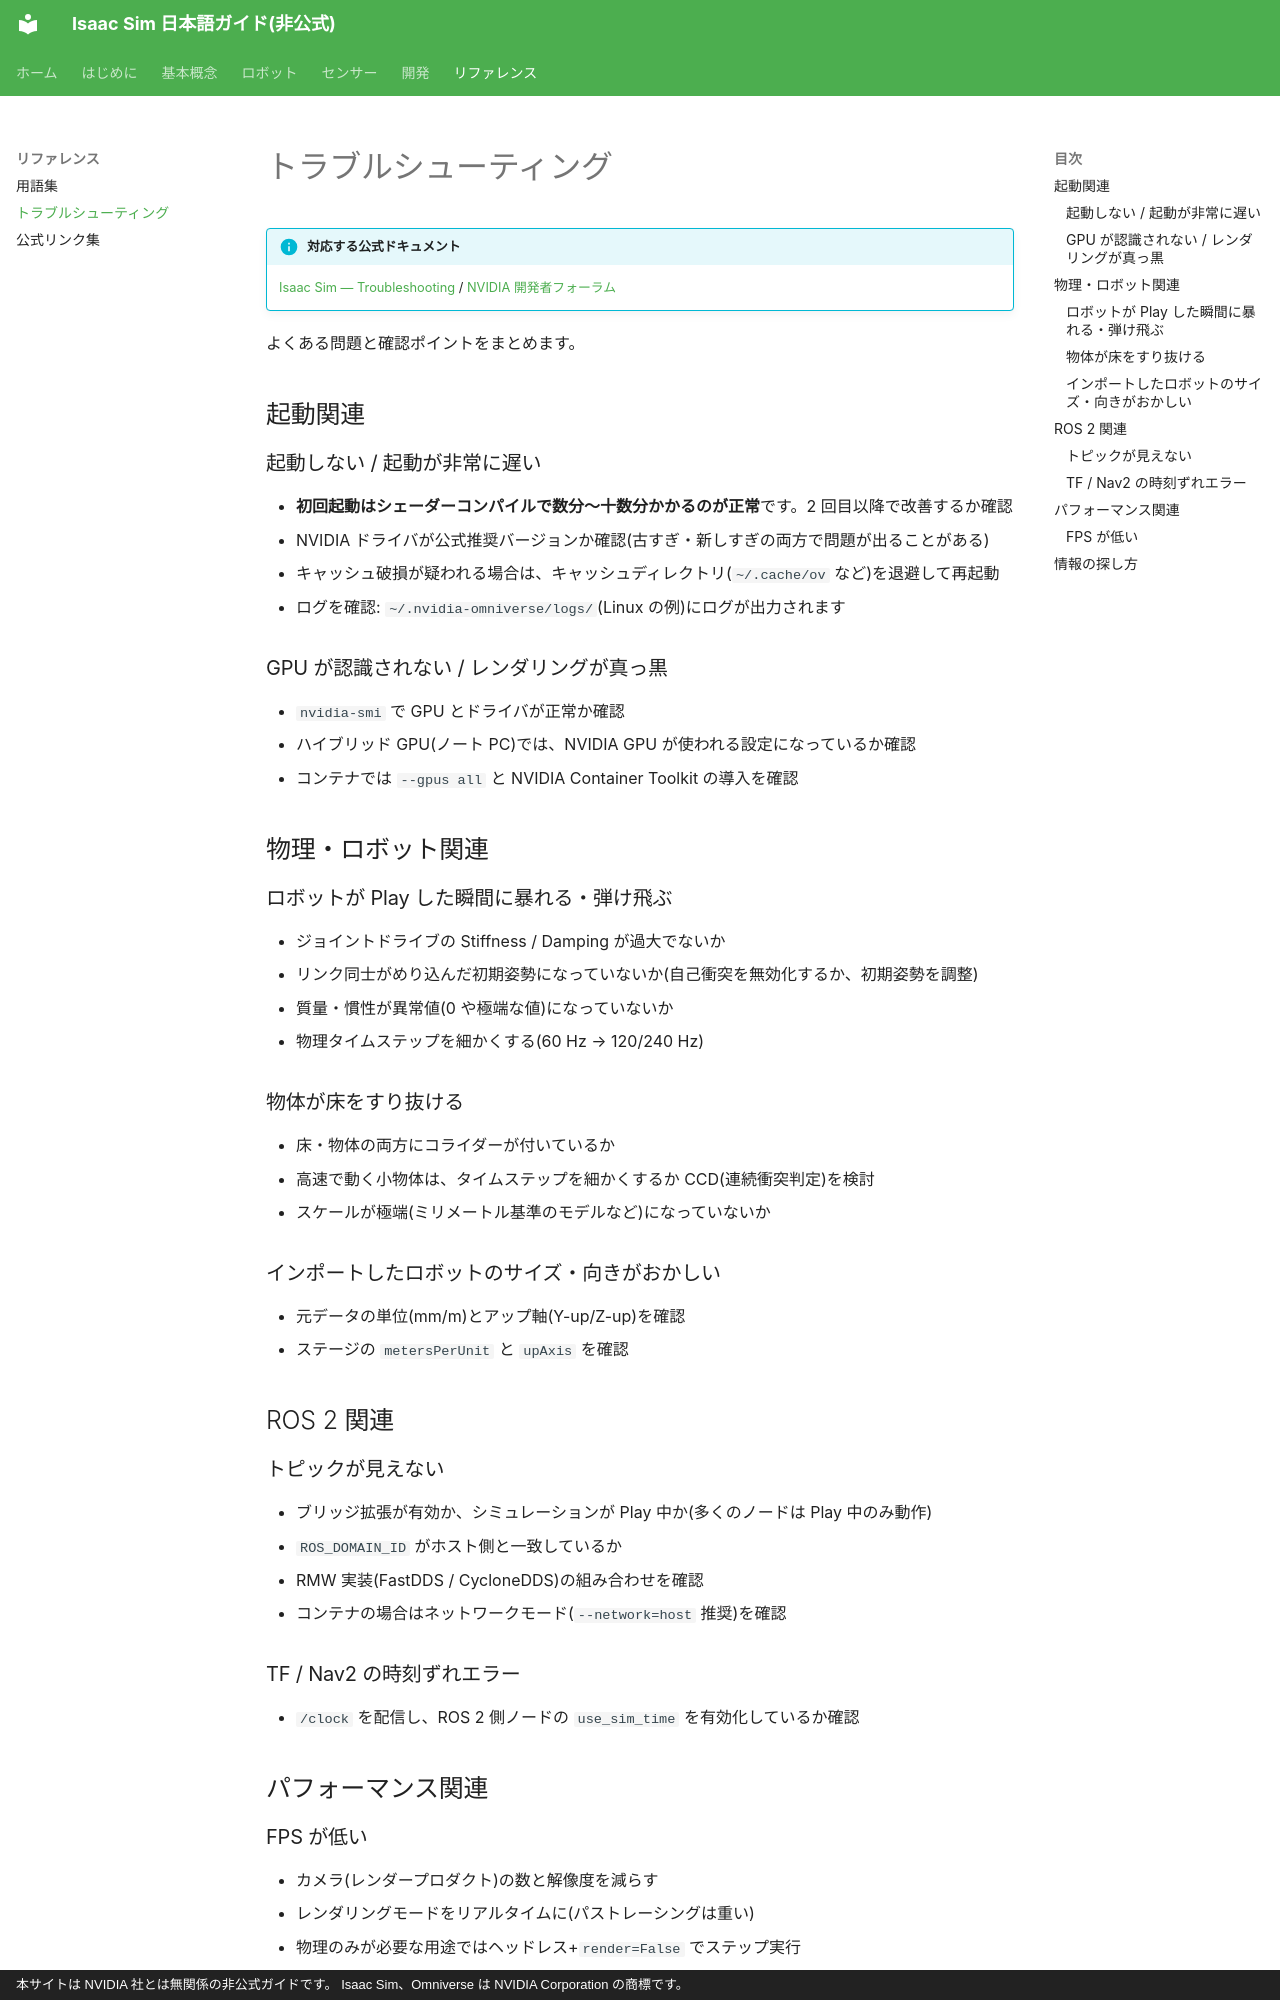

repository: tatsuya-fukuoka/isaacsim-doc-ja · page: reference/troubleshooting/index.html · generator: mkdocs · copyright: 本サイトは NVIDIA 社とは無関係の非公式ガイドです。 Isaac Sim、Omniverse は NVIDIA Corporation の商標です。

# トラブルシューティング

!!! info "対応する公式ドキュメント"
    [Isaac Sim — Troubleshooting](https://docs.isaacsim.omniverse.nvidia.com/latest/overview/known_issues.html) / [NVIDIA 開発者フォーラム](https://forums.developer.nvidia.com/c/omniverse/simulation/69)

よくある問題と確認ポイントをまとめます。

## 起動関連

### 起動しない / 起動が非常に遅い

- **初回起動はシェーダーコンパイルで数分〜十数分かかるのが正常**です。2 回目以降で改善するか確認
- NVIDIA ドライバが公式推奨バージョンか確認(古すぎ・新しすぎの両方で問題が出ることがある)
- キャッシュ破損が疑われる場合は、キャッシュディレクトリ(`~/.cache/ov` など)を退避して再起動
- ログを確認: `~/.nvidia-omniverse/logs/`(Linux の例)にログが出力されます

### GPU が認識されない / レンダリングが真っ黒

- `nvidia-smi` で GPU とドライバが正常か確認
- ハイブリッド GPU(ノート PC)では、NVIDIA GPU が使われる設定になっているか確認
- コンテナでは `--gpus all` と NVIDIA Container Toolkit の導入を確認

## 物理・ロボット関連

### ロボットが Play した瞬間に暴れる・弾け飛ぶ

- ジョイントドライブの Stiffness / Damping が過大でないか
- リンク同士がめり込んだ初期姿勢になっていないか(自己衝突を無効化するか、初期姿勢を調整)
- 質量・慣性が異常値(0 や極端な値)になっていないか
- 物理タイムステップを細かくする(60 Hz → 120/240 Hz)

### 物体が床をすり抜ける

- 床・物体の両方にコライダーが付いているか
- 高速で動く小物体は、タイムステップを細かくするか CCD(連続衝突判定)を検討
- スケールが極端(ミリメートル基準のモデルなど)になっていないか

### インポートしたロボットのサイズ・向きがおかしい

- 元データの単位(mm/m)とアップ軸(Y-up/Z-up)を確認
- ステージの `metersPerUnit` と `upAxis` を確認

## ROS 2 関連

### トピックが見えない

- ブリッジ拡張が有効か、シミュレーションが Play 中か(多くのノードは Play 中のみ動作)
- `ROS_DOMAIN_ID` がホスト側と一致しているか
- RMW 実装(FastDDS / CycloneDDS)の組み合わせを確認
- コンテナの場合はネットワークモード(`--network=host` 推奨)を確認

### TF / Nav2 の時刻ずれエラー

- `/clock` を配信し、ROS 2 側ノードの `use_sim_time` を有効化しているか確認

## パフォーマンス関連
